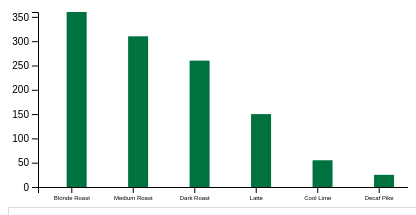
D3 v4 page, settled after 480 driven frames (8 s of simulated time); the page loaded 1 data file(s).


// ── js/main.js
var margin = {top: 5, right: 5, bottom: 20, left: 20};
var fullWidth = 400;
var fullHeight = 200;

var width = fullWidth - margin.right - margin.left;
var height = fullHeight - margin.top - margin.bottom;
var svg = d3.select('#holder').append('svg')
  .attr('width', fullWidth)
  .attr('height', fullHeight)
  .attr("class", "chart")
  // this g is where the bar chart will be drawn
  .append('g')
    // translate it to leave room for the left and top margins
    .attr('transform', 'translate(' + margin.left + ',' + margin.top + ')');

var xScale = d3.scaleBand()
  .range([0, width])
  .padding(0.1);
 
var x_axis = d3.axisBottom()
              .scale(xScale);

var yScale = d3.scaleLinear()
              .range([height, 0]);

var y_axis = d3.axisLeft()
              .scale(yScale);

var clicked = ""; 

function update(){

  //Remove old chart
  svg.selectAll('.bar-holder').remove();
  svg.selectAll('.tick').remove();

  var barHolder = svg.append('g')
  .classed('bar-holder', true);

  // get the data
  d3.csv("drinks.csv", function(error, data) {
    if (error) throw error;

    // format the data
    data.forEach(function(d) {
      d.caffeine = +d.caffeine;
    });

    //filter the data
    var featured = [];
    data.forEach(function(d){
      if(d.featured == "TRUE" || d.name == clicked){
        featured.push(d); 
      }
    });

    // Scale the range of the data in the domains
    xScale.domain(featured.map(function(d) { return d.name; }));
    yScale.domain([0, d3.max(featured, function(d) { return d.caffeine; })]);

    //Adding bars
    barHolder.selectAll('.bar')
      .data(featured)
      .enter().append('rect')
      .attr("class", "bar")
      .attr("x", function(d){return xScale(d.name);})
      .attr("y", function(d){return yScale(d.caffeine);})
      .attr("height", function(d) { return height - yScale(d.caffeine); })
      .attr("transform", "translate(32.5, 0)")
      .style("fill", "#00723f")
      .style("margin-top", function(d){ 
        return fullHeight - d; 
      });
   
    svg.append("g")
        .attr("transform", "translate(10," + height +")")
        .style("font-size", "6px")
        .call(x_axis);

    svg.append("g")
        .attr("transform", "translate(10, 0)")
        .call(y_axis);
  });
}

var domReady = function(callback) {
  (document.readyState === "interactive" || document.readyState === "complete") && featured.length != 0 ? callback() : document.addEventListener("DOMContentLoaded", callback);
};

domReady(function() {
  update();
});

function searchFilter() {
  var input, filter, table, tr, td, i;
  input = document.getElementById("textInput");
  filter = input.value.toUpperCase();
  table = document.getElementById("searchTable");
  tr = table.getElementsByTagName("tr");
  for (i = 0; i < tr.length; i++) {
    td = tr[i].getElementsByTagName("td")[0];
    if (td) {
      if (td.innerHTML.toUpperCase().indexOf(filter) > -1) {
        tr[i].style.display = "";
      } else {
        tr[i].style.display = "none";
      }
    }       
  }
}

function tableClick(value){
  clicked = value;
  update();
}

d3.csv("./drinks.csv", function(data) {
  var table = document.getElementById("searchTable");
  var rowNum = 1;
  data.forEach(function(d){
    if(d.featured != "TRUE"){
      var row = table.insertRow(1);
        var cell1= row.insertCell(0);
        var cell2 = row.insertCell(1);
        cell1.innerHTML = d.name;
        cell2.innerHTML = d.caffeine + "<button onclick=\"tableClick(\'"+ d.name + "\')\">Add</button>";
        rowNum++;
    }
  }
)});




### data: drinks.csv
name, size, caffeine, category, featured
Blonde Roast, Venti, 475, Coffee, FALSE
Medium Roast, Venti, 410, Coffee, FALSE
Starbucks Doubleshot, Venti, 375, Espresso, FALSE
Blonde Roast, Grande, 360, Coffee, TRUE
Dark Roast, Venti, 340, Coffee, FALSE
Cold Brewed Coffee, Trenta, 330, Coffee, FALSE
Medium Roast, Grande, 310, Coffee, TRUE
Cold Brewed Coffee, Venti, 300, Coffee, FALSE
Americano, Venti, 300, Espresso, FALSE
Espresso, Quad, 300, Espresso, FALSE
Espresso Con Panna, Quad, 300, Espresso, FALSE
Espresso Macchiato, Quad, 300, Espresso, FALSE
Iced Coffee, Trenta, 280, Coffee, FALSE
Blonde Roast, Tall, 270, Coffee, FALSE
Dark Roast, Grande, 260, Coffee, TRUE
Medium Roast, Tall, 235, Coffee, FALSE
Iced Coffee, Venti, 235, Coffee, FALSE
Americano, Grande, 225, Espresso, FALSE
Espresso, Triple, 225, Espresso, FALSE
Espresso Con Panna, Triple, 225, Espresso, FALSE
Espresso Macchiato, Triple, 225, Espresso, FALSE
Latte Macchiato, Grande, 225, Espresso, FALSE
Latte Macchiato, Venti, 225, Espresso, FALSE
Starbucks Doubleshot, Grande, 225, Espresso, FALSE
Iced Coffee with Milk, Venti, 205, Coffee, FALSE
Cold Brewed Coffee, Grande, 200, Coffee, FALSE
Caffe Misto, Venti, 195, Coffee, FALSE
Flat White, Grande, 195, Espresso, FALSE
Flat White, Venti, 195, Espresso, FALSE
Dark Roast, Tall, 193, Coffee, FALSE
Iced Coffee with Milk, Trenta, 190, Coffee, FALSE
Mocha, Venti, 185, Espresso, FALSE
Espresso Frappuccino, Venti, 185, Frappuccino Blended Coffee, FALSE
Blonde Roast, Short, 180, Coffee, FALSE
Mocha, Grande, 175, Espresso, FALSE
Iced Coffee with Milk, Venti, 170, Coffee, FALSE
Iced Coffee, Grande, 165, Coffee, FALSE
Espresso Frappuccino, Grande, 165, Frappuccino Blended Coffee, FALSE
Medium Roast, Short, 155, Coffee, FALSE
Caffe Misto, Grande, 150, Coffee, FALSE
Iced Coffee with Milk, Grande, 150, Coffee, FALSE
Cold Brewed Coffee, Tall, 150, Coffee, FALSE
Americano, Tall, 150, Espresso, FALSE
Latte, Grande, 150, Espresso, TRUE
Latte, Venti, 150, Espresso, FALSE
Cappuccino, Grande, 150, Espresso, FALSE
Cappuccino, Venti, 150, Espresso, FALSE
Caramel Macchiato, Grande, 150, Espresso, FALSE
Caramel Macchiato, Venti, 150, Espresso, FALSE
Cinnamon Dolce Latte, Grande, 150, Espresso, FALSE
Cinnamon Dolce Latte, Venti, 150, Espresso, FALSE
Espresso, Doppio, 150, Espresso, FALSE
Espresso Con Panna, Doppio, 150, Espresso, FALSE
Espresso Macchiato, Doppio, 150, Espresso, FALSE
Latte Macchiato, Short, 150, Espresso, FALSE
Latte Macchiato, Tall, 150, Espresso, FALSE
Skinny Mocha, Grande, 150, Espresso, FALSE
Skinny Mocha, Venti, 150, Espresso, FALSE
Starbucks Doubleshot, Tall, 150, Espresso, FALSE
White Mocha, Grande, 150, Espresso, FALSE
... 176 more rows